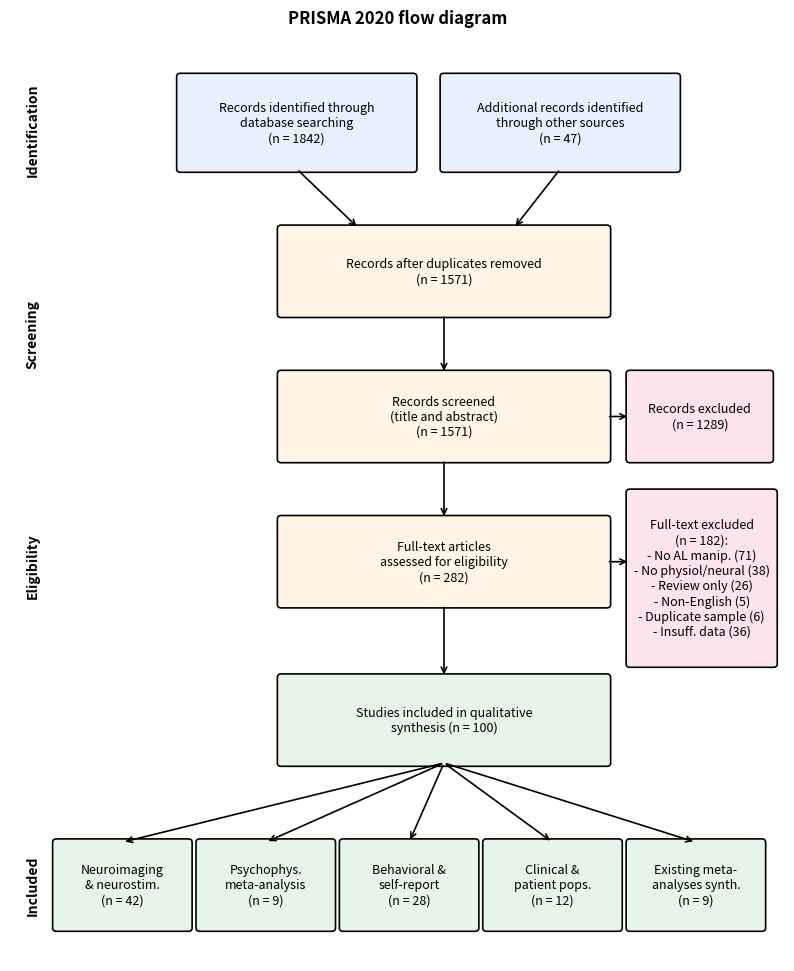

This chart was generated by the following Python code: (Note: this script raises an exception after producing the figure.)
"""PRISMA 2020 flow diagram for the affect labeling systematic review."""
import matplotlib.pyplot as plt
import matplotlib.patches as patches
from pathlib import Path

identified_db = 1842
identified_other = 47
duplicates = 318
screened = identified_db + identified_other - duplicates
excluded_title_abstract = 1289
full_text_assessed = screened - excluded_title_abstract
excl_no_AL = 71
excl_no_outcome = 38
excl_review = 26
excl_lang = 5
excl_dup_sample = 6
excl_no_extract = 36
total_excl_full = (excl_no_AL + excl_no_outcome + excl_review +
                   excl_lang + excl_dup_sample + excl_no_extract)
included_total = full_text_assessed - total_excl_full

included_neuro = 42
included_psychophys = 9
included_behavioral = 28
included_clinical = 12
included_review = 9
assert (included_neuro + included_psychophys + included_behavioral +
        included_clinical + included_review) == included_total

fig, ax = plt.subplots(figsize=(10, 12))
ax.set_xlim(0, 10); ax.set_ylim(0, 14); ax.axis("off")


def box(x, y, w, h, text, color="#f0f0f0", edge="black"):
    rect = patches.FancyBboxPatch((x, y), w, h, boxstyle="round,pad=0.05",
                                  linewidth=1.2, edgecolor=edge, facecolor=color)
    ax.add_patch(rect)
    ax.text(x + w/2, y + h/2, text, ha="center", va="center",
            fontsize=9, wrap=True)


def arrow(x1, y1, x2, y2):
    ax.annotate("", xy=(x2, y2), xytext=(x1, y1),
                arrowprops=dict(arrowstyle="->", lw=1.2, color="black"))


phase_x = 0.0; phase_w = 0.4
ax.text(phase_x + phase_w/2, 12.6, "Identification", fontsize=10, weight="bold", rotation=90, va="center")
ax.text(phase_x + phase_w/2, 9.5, "Screening", fontsize=10, weight="bold", rotation=90, va="center")
ax.text(phase_x + phase_w/2, 6.0, "Eligibility", fontsize=10, weight="bold", rotation=90, va="center")
ax.text(phase_x + phase_w/2, 1.15, "Included", fontsize=10, weight="bold", rotation=90, va="center")

box(2.2, 12.0, 3.0, 1.4, f"Records identified through\ndatabase searching\n(n = {identified_db})", color="#e8f0fe")
box(5.6, 12.0, 3.0, 1.4, f"Additional records identified\nthrough other sources\n(n = {identified_other})", color="#e8f0fe")

box(3.5, 9.8, 4.2, 1.3, f"Records after duplicates removed\n(n = {screened})", color="#fff4e6")
arrow(3.7, 12.0, 4.5, 11.1)
arrow(7.1, 12.0, 6.5, 11.1)

box(3.5, 7.6, 4.2, 1.3, f"Records screened\n(title and abstract)\n(n = {screened})", color="#fff4e6")
arrow(5.6, 9.8, 5.6, 8.9)
box(8.0, 7.6, 1.8, 1.3, f"Records excluded\n(n = {excluded_title_abstract})", color="#fce4ec")
arrow(7.7, 8.25, 8.0, 8.25)

box(3.5, 5.4, 4.2, 1.3, f"Full-text articles\nassessed for eligibility\n(n = {full_text_assessed})", color="#fff4e6")
arrow(5.6, 7.6, 5.6, 6.7)

excl_text = (f"Full-text excluded\n(n = {total_excl_full}):\n"
             f"- No AL manip. ({excl_no_AL})\n"
             f"- No physiol/neural ({excl_no_outcome})\n"
             f"- Review only ({excl_review})\n"
             f"- Non-English ({excl_lang})\n"
             f"- Duplicate sample ({excl_dup_sample})\n"
             f"- Insuff. data ({excl_no_extract})")
box(8.0, 4.5, 1.85, 2.6, excl_text, color="#fce4ec")
arrow(7.7, 6.05, 8.0, 6.05)

box(3.5, 3.0, 4.2, 1.3, f"Studies included in qualitative\nsynthesis (n = {included_total})", color="#e6f4ea")
arrow(5.6, 5.4, 5.6, 4.3)

box(0.6, 0.5, 1.7, 1.3, f"Neuroimaging\n& neurostim.\n(n = {included_neuro})", color="#e6f4ea")
box(2.45, 0.5, 1.7, 1.3, f"Psychophys.\nmeta-analysis\n(n = {included_psychophys})", color="#e6f4ea")
box(4.3, 0.5, 1.7, 1.3, f"Behavioral &\nself-report\n(n = {included_behavioral})", color="#e6f4ea")
box(6.15, 0.5, 1.7, 1.3, f"Clinical &\npatient pops.\n(n = {included_clinical})", color="#e6f4ea")
box(8.0, 0.5, 1.7, 1.3, f"Existing meta-\nanalyses synth.\n(n = {included_review})", color="#e6f4ea")
for x in [1.45, 3.3, 5.15, 7.0, 8.85]:
    arrow(5.6, 3.0, x, 1.8)

ax.set_title("PRISMA 2020 flow diagram", fontsize=12, weight="bold", pad=10)

outdir = Path(__file__).resolve().parent.parent / "figures"
outdir.mkdir(exist_ok=True)
plt.savefig(outdir / "prisma_flow.png", dpi=200, bbox_inches="tight")
plt.savefig(outdir / "prisma_flow.pdf", bbox_inches="tight")
plt.close()

with open(Path(__file__).resolve().parent / "prisma_counts.txt", "w", encoding="utf-8") as f:
    f.write("PRISMA 2020 counts - affect labeling systematic review\n")
    f.write("=" * 60 + "\n")
    f.write(f"Records identified (databases)        : {identified_db}\n")
    f.write(f"Records identified (other sources)    : {identified_other}\n")
    f.write(f"Duplicates removed                    : {duplicates}\n")
    f.write(f"Records screened (title/abstract)     : {screened}\n")
    f.write(f"Excluded at title/abstract            : {excluded_title_abstract}\n")
    f.write(f"Full-text assessed                    : {full_text_assessed}\n")
    f.write(f"Full-text excluded total              : {total_excl_full}\n")
    f.write(f"  - did not manipulate AL             : {excl_no_AL}\n")
    f.write(f"  - no physiological/neural outcome   : {excl_no_outcome}\n")
    f.write(f"  - review without primary data       : {excl_review}\n")
    f.write(f"  - non-English                       : {excl_lang}\n")
    f.write(f"  - duplicate sample                  : {excl_dup_sample}\n")
    f.write(f"  - insufficient data for ES          : {excl_no_extract}\n")
    f.write(f"Included in synthesis                 : {included_total}\n")
    f.write(f"  Neuroimaging/neurostim              : {included_neuro}\n")
    f.write(f"  Psychophysiology (meta-analysis)    : {included_psychophys}\n")
    f.write(f"  Behavioral/self-report              : {included_behavioral}\n")
    f.write(f"  Clinical & patient populations      : {included_clinical}\n")
    f.write(f"  Existing meta-analyses              : {included_review}\n")
print("[OK] PRISMA flow + counts written.")
